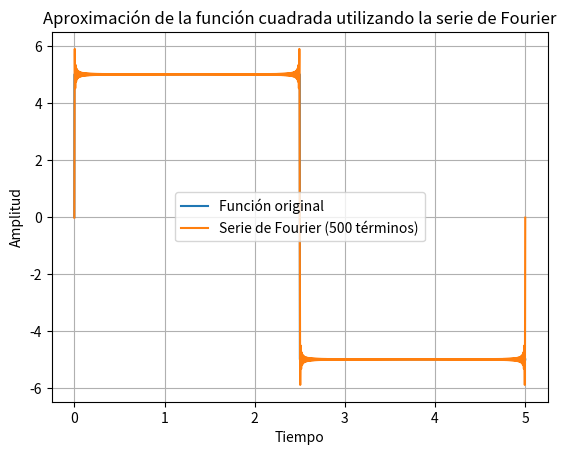

Source code (Python):
import numpy as np
import matplotlib.pyplot as plt

# Definimos la función cuadrada que queremos analizar


def f(t, A, T):
    return A * np.sign(np.sin(2*np.pi*t/T))


# Definimos el intervalo de tiempo en el que queremos analizar la función (en este caso, de 0 a T)
T = 5   # Periodo de la señal
t = np.linspace(0, T, 100000)

# Definimos la amplitud de la señal
A = 5

# Definimos el número de términos de la serie de Fourier que queremos calcular
num_terminos = 500

# Calculamos los coeficientes de la serie de Fourier utilizando la fórmula correspondiente
a0 = 1/T * np.trapz(f(t, A, T), t)
an = np.zeros(num_terminos)
bn = np.zeros(num_terminos)
for n in range(1, num_terminos+1):
    an[n-1] = 2/T * np.trapz(f(t, A, T) * np.cos(2*np.pi*n*t/T), t)
    bn[n-1] = 2/T * np.trapz(f(t, A, T) * np.sin(2*np.pi*n*t/T), t)

# Calculamos la aproximación de la función original utilizando la serie de Fourier
f_aprox = a0/2
for n in range(1, num_terminos+1):
    f_aprox += an[n-1] * np.cos(2*np.pi*n*t/T) + \
        bn[n-1] * np.sin(2*np.pi*n*t/T)

# Graficamos la función original y su aproximación utilizando la serie de Fourier
plt.plot(t, f(t, A, T), label='Función original')
plt.plot(t, f_aprox, label=f'Serie de Fourier ({num_terminos} términos)')
plt.xlabel('Tiempo')
plt.ylabel('Amplitud')
plt.title('Aproximación de la función cuadrada utilizando la serie de Fourier')
plt.legend()
plt.grid(True)
plt.show()
